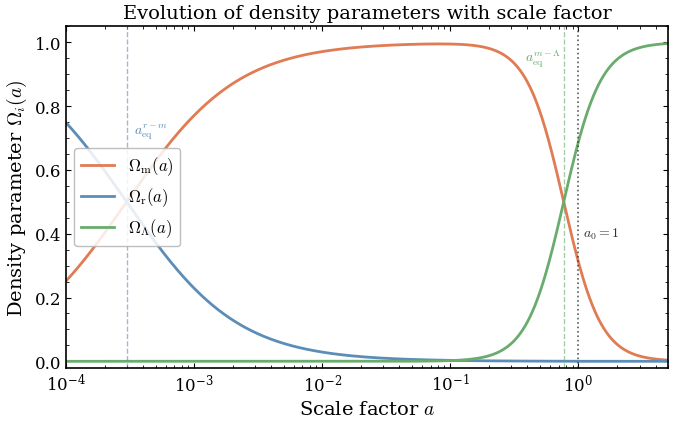
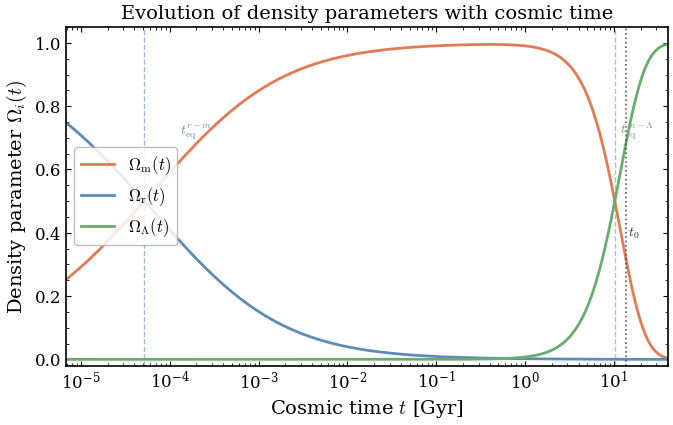
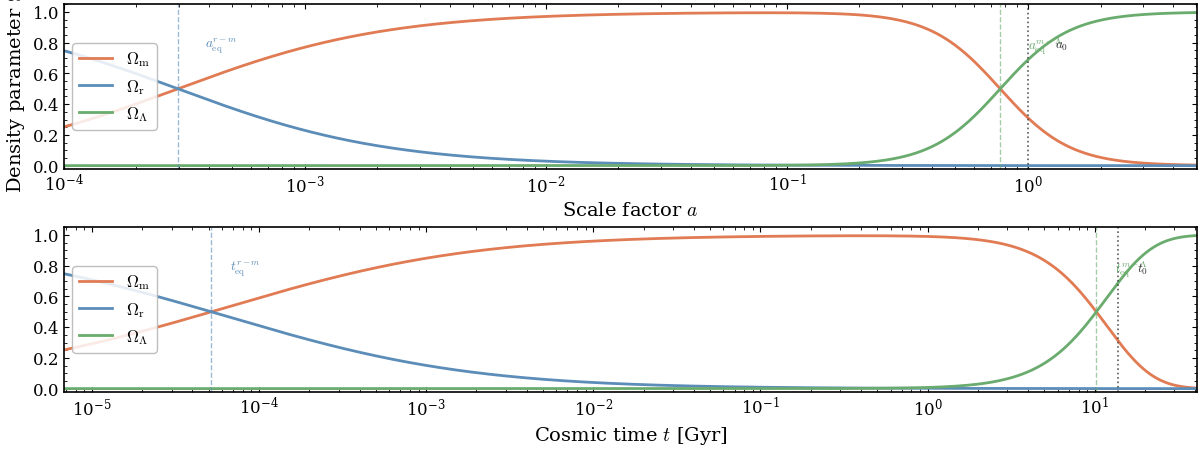

Here is the Python script that generated these plots, in order:
"""
Evolution of Omega_m, Omega_r, Omega_Lambda as functions of
scale factor a and cosmic time t.

Uses Planck 2018 best-fit parameters:
  Omega_m0   = 0.3111
  Omega_r0   = 9.24e-5  (photons + neutrinos)
  Omega_Lambda0 = 0.6889
  H0         = 67.66 km/s/Mpc
"""

import numpy as np
import matplotlib as mpl
import matplotlib.pyplot as plt
from scipy.integrate import quad, odeint

# ── Cosmological parameters (Planck 2018) ───────────────────────────────────
H0_si    = 67.66e3 / 3.0857e22   # s^-1
Omega_m0 = 0.3111
Omega_r0 = 9.24e-5
Omega_L0 = 1.0 - Omega_m0 - Omega_r0   # flat universe

# ── Derived quantities ───────────────────────────────────────────────────────
def E(a):
    """Dimensionless Hubble parameter E(a) = H(a)/H0."""
    return np.sqrt(Omega_r0 * a**-4 + Omega_m0 * a**-3 + Omega_L0)

def Omega_m(a):
    return Omega_m0 * a**-3 / E(a)**2

def Omega_r(a):
    return Omega_r0 * a**-4 / E(a)**2

def Omega_L(a):
    return Omega_L0 / E(a)**2

# ── Cosmic time t(a) via numerical integration ───────────────────────────────
Gyr_per_s = 1.0 / (3.1558e16)   # 1 Gyr in seconds → conversion factor

def t_Gyr(a_val):
    """Cosmic time in Gyr at scale factor a_val."""
    integrand = lambda ap: 1.0 / (ap * H0_si * E(ap))
    val, _ = quad(integrand, 1e-10, a_val, limit=200)
    return val * Gyr_per_s

# ── Build arrays ─────────────────────────────────────────────────────────────
a_arr = np.logspace(-4, 0.7, 1500)   # a from 1e-4 to ~5

om_arr = Omega_m(a_arr)
or_arr = Omega_r(a_arr)
ol_arr = Omega_L(a_arr)

# Cosmic time for each a (vectorised via list comp — fast enough)
t_arr = np.array([t_Gyr(a) for a in a_arr])

# Today's values
a_today = 1.0
t_today = t_Gyr(a_today)

# ── Matplotlib style ─────────────────────────────────────────────────────────
mpl.rcParams.update({
    "text.usetex":        False,
    "mathtext.fontset":   "cm",
    "font.family":        "serif",
    "font.size":          13,
    "axes.labelsize":     14,
    "axes.titlesize":     14,
    "xtick.labelsize":    12,
    "ytick.labelsize":    12,
    "legend.fontsize":    12,
    "legend.framealpha":  0.85,
    "legend.edgecolor":   "0.7",
    "axes.linewidth":     1.2,
    "xtick.direction":    "in",
    "ytick.direction":    "in",
    "xtick.top":          True,
    "ytick.right":        True,
    "xtick.minor.visible": True,
    "ytick.minor.visible": True,
    "figure.dpi":         150,
    "savefig.dpi":        300,
    "savefig.bbox":       "tight",
    "savefig.pad_inches": 0.05,
})

# Colour palette (colour-blind friendly)
C_m = "#E07B54"    # warm orange  → matter
C_r = "#5B8DB8"    # steel blue   → radiation
C_L = "#6AAB6E"    # muted green  → Lambda
C_today = "#333333"

# ── Figure 1: vs scale factor ─────────────────────────────────────────────────
fig1, ax1 = plt.subplots(figsize=(7, 4.5))

ax1.plot(a_arr, om_arr, color=C_m, lw=2.0, label=r"$\Omega_{\rm m}(a)$")
ax1.plot(a_arr, or_arr, color=C_r, lw=2.0, label=r"$\Omega_{\rm r}(a)$")
ax1.plot(a_arr, ol_arr, color=C_L, lw=2.0, label=r"$\Omega_{\Lambda}(a)$")

# Equality lines
a_eq_rm = Omega_r0 / Omega_m0          # radiation–matter equality
a_eq_mL = (Omega_m0 / Omega_L0)**(1/3) # matter–Lambda equality

ax1.axvline(a_eq_rm, color=C_r,   lw=1.0, ls="--", alpha=0.6)
ax1.axvline(a_eq_mL, color=C_L,   lw=1.0, ls="--", alpha=0.6)
ax1.axvline(a_today, color=C_today, lw=1.2, ls=":",  alpha=0.8)

ax1.text(a_eq_rm * 1.15, 0.72,
         r"$a_{\rm eq}^{r{\rm -}m}$", color=C_r, fontsize=10, va="center")
ax1.text(a_eq_mL * 0.50, 0.95,
         r"$a_{\rm eq}^{m{\rm -}\Lambda}$", color=C_L, fontsize=10, va="center")
ax1.text(a_today * 1.08, 0.40,
         r"$a_0 = 1$", color=C_today, fontsize=10, va="center")

ax1.set_xscale("log")
ax1.set_xlim(a_arr[0], a_arr[-1])
ax1.set_ylim(-0.02, 1.05)
ax1.set_xlabel(r"Scale factor $a$")
ax1.set_ylabel(r"Density parameter $\Omega_i(a)$")
ax1.set_title(r"Evolution of density parameters with scale factor")
ax1.legend(loc="center left", ncol=1)
ax1.yaxis.set_major_locator(mpl.ticker.MultipleLocator(0.2))

fig1.tight_layout()
fig1.savefig("omega_vs_a.pdf")
print("Saved omega_vs_a.pdf")

# ── Figure 2: vs cosmic time ──────────────────────────────────────────────────
fig2, ax2 = plt.subplots(figsize=(7, 4.5))

ax2.plot(t_arr, om_arr, color=C_m, lw=2.0, label=r"$\Omega_{\rm m}(t)$")
ax2.plot(t_arr, or_arr, color=C_r, lw=2.0, label=r"$\Omega_{\rm r}(t)$")
ax2.plot(t_arr, ol_arr, color=C_L, lw=2.0, label=r"$\Omega_{\Lambda}(t)$")

t_eq_rm = t_Gyr(a_eq_rm)
t_eq_mL = t_Gyr(a_eq_mL)

ax2.axvline(t_eq_rm,  color=C_r,    lw=1.0, ls="--", alpha=0.6)
ax2.axvline(t_eq_mL,  color=C_L,    lw=1.0, ls="--", alpha=0.6)
ax2.axvline(t_today,  color=C_today, lw=1.2, ls=":",  alpha=0.8)

ax2.text(t_eq_rm * 2.5, 0.72,
         r"$t_{\rm eq}^{r{\rm -}m}$", color=C_r, fontsize=10, va="center")
ax2.text(t_eq_mL * 1.15, 0.72,
         r"$t_{\rm eq}^{m{\rm -}\Lambda}$", color=C_L, fontsize=10, va="center")
ax2.text(t_today * 1.04, 0.40,
         r"$t_0$", color=C_today, fontsize=10, va="center")

ax2.set_xscale("log")
ax2.set_xlim(t_arr[0], t_arr[-1])
ax2.set_ylim(-0.02, 1.05)
ax2.set_xlabel(r"Cosmic time $t$ [Gyr]")
ax2.set_ylabel(r"Density parameter $\Omega_i(t)$")
ax2.set_title(r"Evolution of density parameters with cosmic time")
ax2.legend(loc="center left", ncol=1)
ax2.yaxis.set_major_locator(mpl.ticker.MultipleLocator(0.2))

fig2.tight_layout()
fig2.savefig("omega_vs_t.pdf")
print("Saved omega_vs_t.pdf")

# ── Figure 3: combined two-panel figure (manuscript-ready) ───────────────────
fig3, (axA, axB) = plt.subplots(2, 1, figsize=(12, 4.5),
                                  sharey=True, constrained_layout=True)

for ax, xdata, xlabel, xeq_rm, xeq_mL, xtod, xlim, xtod_label in [
    (axA, a_arr, r"Scale factor $a$",
     a_eq_rm, a_eq_mL, a_today,
     (a_arr[0], a_arr[-1]), r"$a_0 = 1$"),
    (axB, t_arr, r"Cosmic time $t$ [Gyr]",
     t_eq_rm, t_eq_mL, t_today,
     (t_arr[0], t_arr[-1]), r"$t_0$"),
]:
    ax.plot(xdata, om_arr, color=C_m, lw=2.0, label=r"$\Omega_{\rm m}$")
    ax.plot(xdata, or_arr, color=C_r, lw=2.0, label=r"$\Omega_{\rm r}$")
    ax.plot(xdata, ol_arr, color=C_L, lw=2.0, label=r"$\Omega_{\Lambda}$")

    ax.axvline(xeq_rm, color=C_r,    lw=1.0, ls="--", alpha=0.6)
    ax.axvline(xeq_mL, color=C_L,    lw=1.0, ls="--", alpha=0.6)
    ax.axvline(xtod,   color=C_today, lw=1.2, ls=":",  alpha=0.8)

    ax.set_xscale("log")
    ax.set_xlim(*xlim)
    ax.set_ylim(-0.02, 1.05)
    ax.set_xlabel(xlabel)
    ax.yaxis.set_major_locator(mpl.ticker.MultipleLocator(0.2))
    ax.legend(loc="center left")

axA.set_ylabel(r"Density parameter $\Omega_i$")

# Shared annotation — radiation–matter equality
for ax, xeq, label, c in [
    (axA, a_eq_rm, r"$a_{\rm eq}^{r{\rm -}m}$", C_r),
    (axA, a_eq_mL, r"$a_{\rm eq}^{m{\rm -}\Lambda}$", C_L),
    (axA, a_today, r"$a_0$", C_today),
    (axB, t_eq_rm, r"$t_{\rm eq}^{r{\rm -}m}$", C_r),
    (axB, t_eq_mL, r"$t_{\rm eq}^{m{\rm -}\Lambda}$", C_L),
    (axB, t_today, r"$t_0$", C_today),
]:
    ax.text(xeq * 1.3, 0.78, label, color=c, fontsize=9.5, va="center")

fig3.savefig("Omega_combined.pdf")
print("Saved omega_combined.pdf")
print(f"\nCosmological parameters used:")
print(f"  Omega_m0     = {Omega_m0}")
print(f"  Omega_r0     = {Omega_r0}")
print(f"  Omega_Lambda = {Omega_L0:.4f}")
print(f"  H0           = 67.66 km/s/Mpc")
print(f"\nDerived quantities:")
print(f"  a_eq (r-m)   = {a_eq_rm:.2e}")
print(f"  a_eq (m-L)   = {a_eq_mL:.4f}")
print(f"  t0 (today)   = {t_today:.2f} Gyr")
print(f"  t_eq (r-m)   = {t_eq_rm*1e3:.2f} Myr")
print(f"  t_eq (m-L)   = {t_eq_mL:.2f} Gyr")
